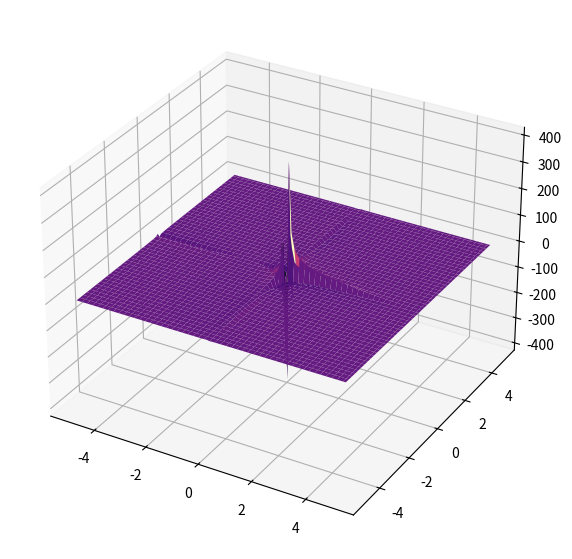

Python code for this plot:
import numpy as np 
import matplotlib.pyplot as plt
from mpl_toolkits.mplot3d import Axes3D

#création des donées (on crée une grille X, Y)
x = np.linspace(-5, 5, 100)
y = np.linspace(-5, 5, 100)
x, y = np.meshgrid(x, y)
z = (np.sin(x) + np.cos(y)) / (x * y)

#création de la figure
fig = plt.figure(figsize=(10, 7))
ax = fig.add_subplot(111, projection='3d')

ax.plot_surface(x, y, z, cmap='magma')

plt.show()
